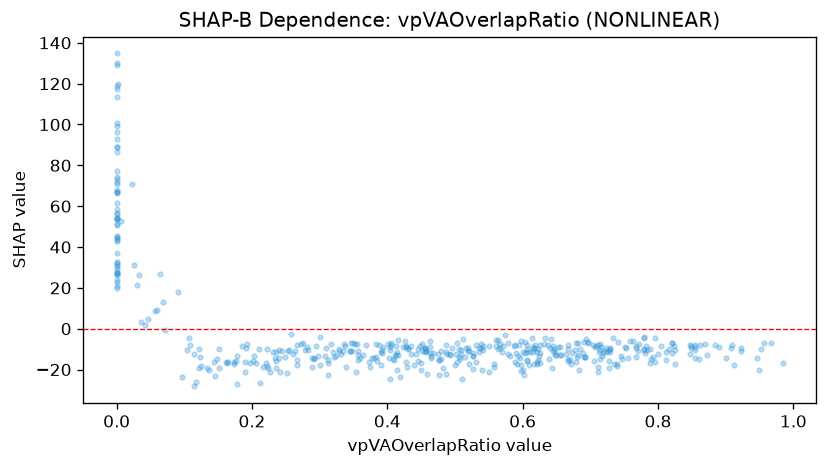

The table this chart was drawn from, first rows:
feature_value, shap_value
0.002, 119.8
0.0, 66.73
0.0, 88.99
0.683, -20.11
0.617, -17.25
0.602, -22.73
0.411, -12.93
0.235, -15.92
0.689, -11.87
0.482, -19.35
0.036, 3.089
0.298, -13.13
0.592, -17.17
0.115, -28.23
0.292, -14.24
0.824, -8.319
0.122, -19.16
0.273, -7.352
0.648, -11.41
0.416, -5.727
0.137, -20.21
0.197, -16.97
0.566, -7.639
0.74, -17.53
0.426, -6.104
0.0, 20.89
0.855, -7.857
0.026, 31.41
0.741, -6.68
0.278, -10.25
0.614, -4.527
0.254, -10.65
0.345, -10.72
0.068, 12.99
0.733, -4.683
0.595, -7.849
0.618, -9.331
0.816, -9.866
0.161, -16.16
0.267, -15.1
0.923, -9.468
0.384, -13.63
0.0, 74.36
0.149, -15.03
0.211, -10.02
0.357, -15.21
0.335, -10.82
0.685, -9.838
0.405, -7.934
0.67, -15.28
0.413, -12.68
0.0, 20
0.392, -10.34
0.694, -5.276
0.0, 50.75
0.257, -2.566
0.495, -9.28
0.521, -17.18
0.781, -11.68
0.621, -17.5
... 404 more rows
